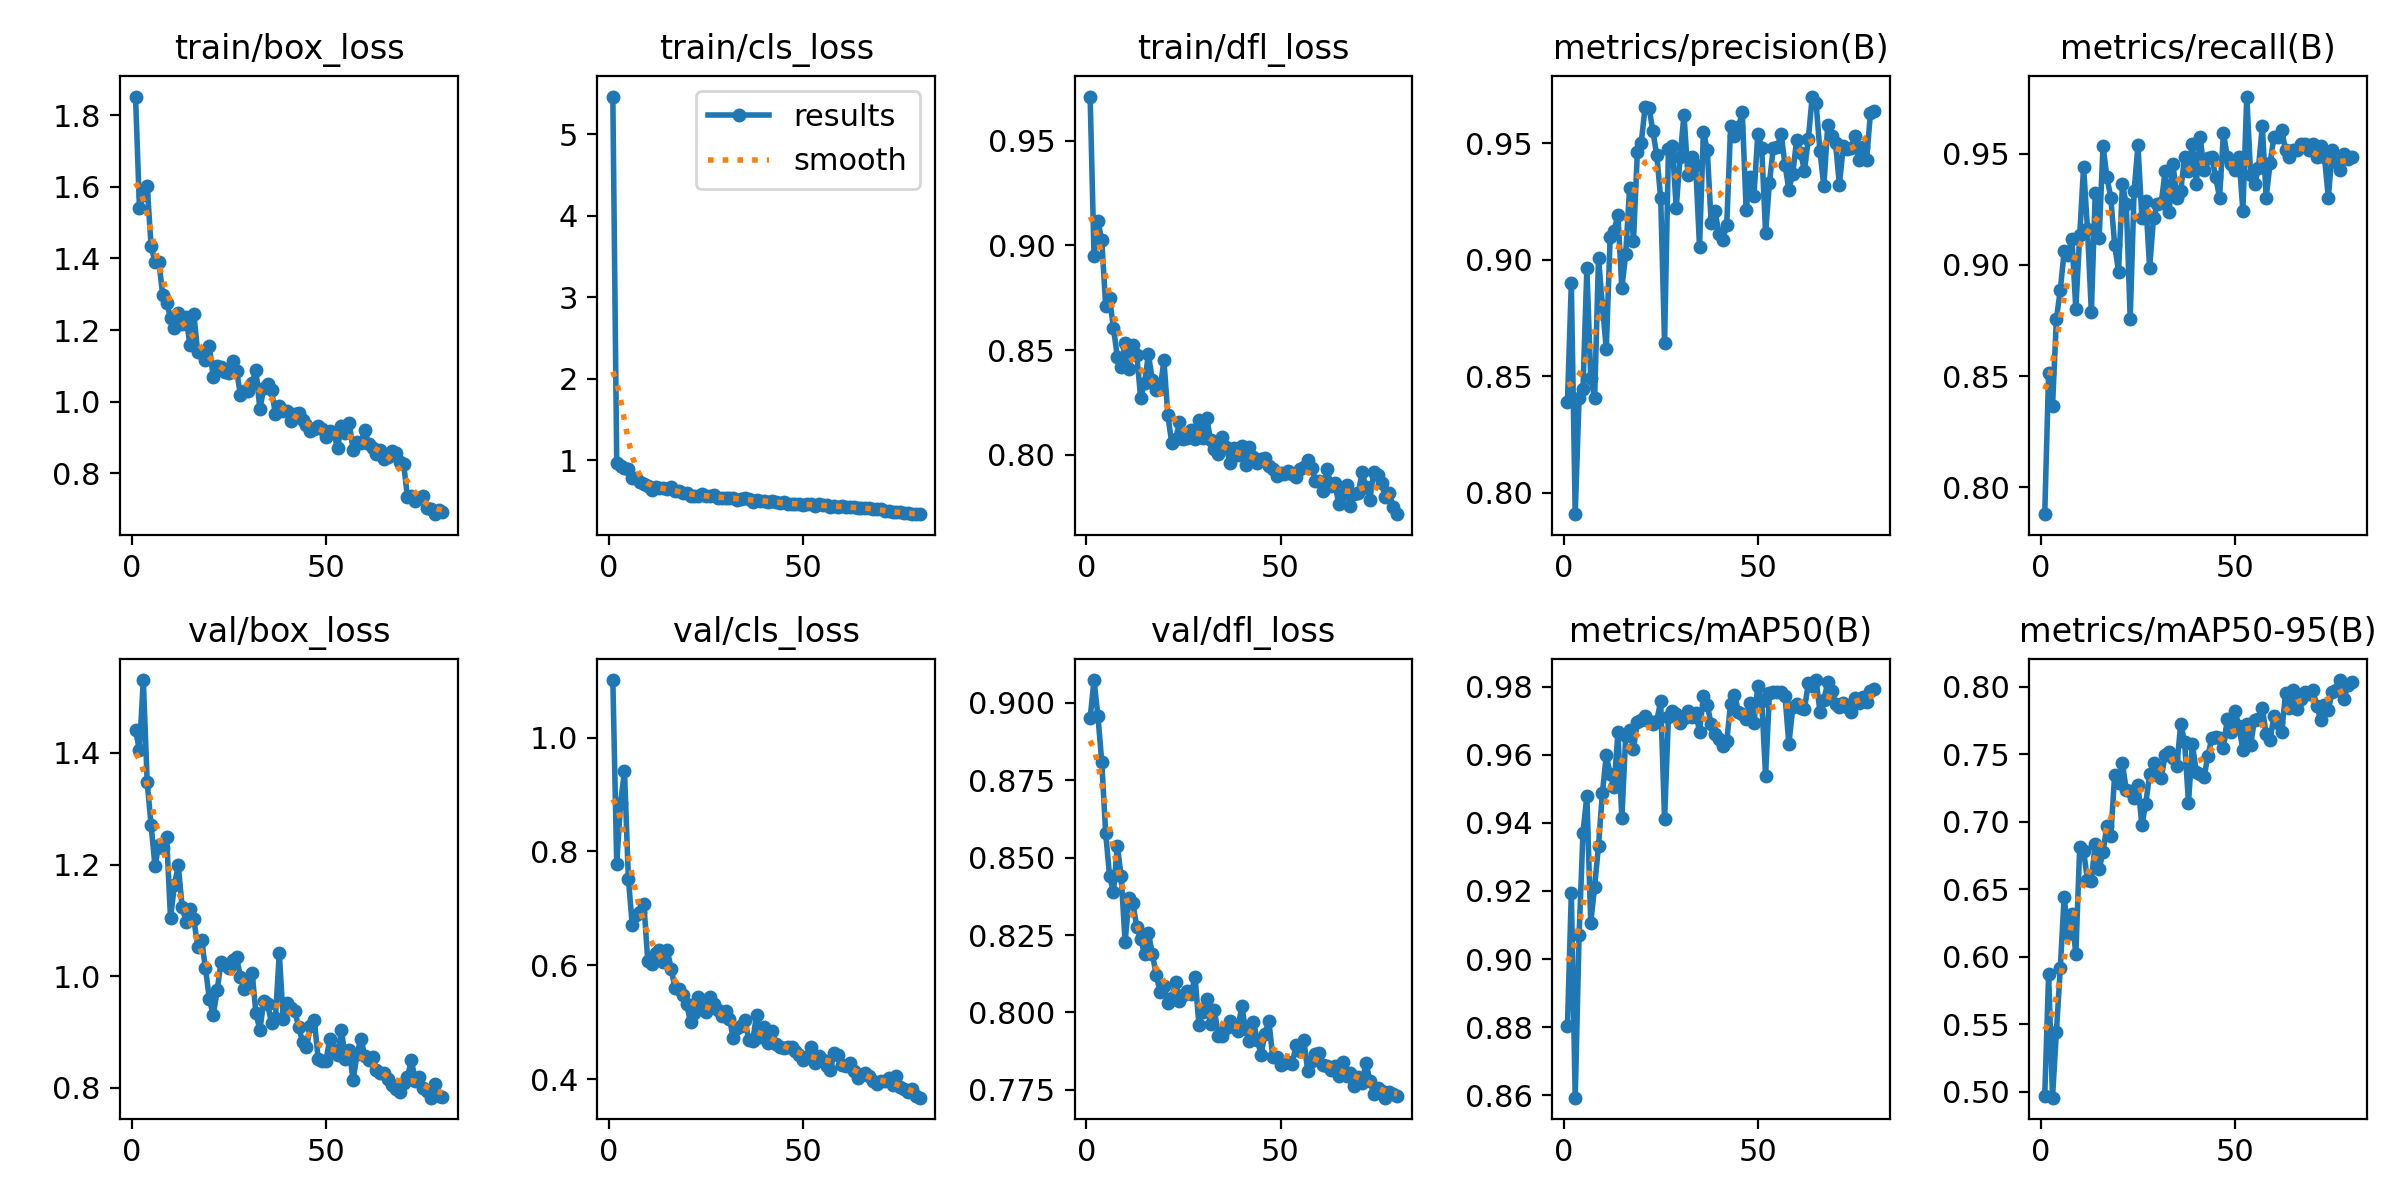

The data file committed next to this chart (first rows):
epoch, time, train/box_loss, train/cls_loss, train/dfl_loss, metrics/precision(B), metrics/recall(B), metrics/mAP50(B), metrics/mAP50-95(B), val/box_loss, val/cls_loss, val/dfl_loss, lr/pg0, lr/pg1, lr/pg2
1, 27.84, 1.853, 5.46, 0.971, 0.8389, 0.7879, 0.8802, 0.4967, 1.441, 1.101, 0.8951, 0.000661, 0.000661, 0.000661
2, 54.04, 1.542, 0.9656, 0.8951, 0.8899, 0.8515, 0.9194, 0.5874, 1.405, 0.7784, 0.9074, 0.001311, 0.001311, 0.001311
3, 79.78, 1.578, 0.9233, 0.9116, 0.7908, 0.8364, 0.8593, 0.4954, 1.531, 0.8856, 0.8958, 0.001945, 0.001945, 0.001945
4, 105.6, 1.603, 0.9066, 0.9024, 0.8408, 0.8758, 0.907, 0.5441, 1.347, 0.9412, 0.8808, 0.001926, 0.001926, 0.001926
5, 131.3, 1.434, 0.8948, 0.871, 0.8445, 0.8886, 0.9372, 0.5913, 1.271, 0.752, 0.8578, 0.001901, 0.001901, 0.001901
6, 156.9, 1.391, 0.7816, 0.8747, 0.8962, 0.9061, 0.9479, 0.6446, 1.197, 0.6707, 0.8441, 0.001876, 0.001876, 0.001876
7, 182.7, 1.39, 0.7836, 0.8605, 0.8492, 0.9046, 0.9106, 0.6165, 1.234, 0.6879, 0.8388, 0.001852, 0.001852, 0.001852
8, 208.6, 1.298, 0.728, 0.8468, 0.8407, 0.9117, 0.9213, 0.6315, 1.229, 0.6937, 0.8538, 0.001827, 0.001827, 0.001827
9, 234.6, 1.277, 0.7083, 0.842, 0.9008, 0.8803, 0.9333, 0.6016, 1.25, 0.707, 0.8439, 0.001802, 0.001802, 0.001802
10, 260.7, 1.235, 0.6886, 0.8534, 0.8802, 0.9133, 0.9488, 0.6812, 1.103, 0.6069, 0.8227, 0.001777, 0.001777, 0.001777
11, 287, 1.206, 0.6302, 0.8412, 0.8617, 0.9443, 0.9598, 0.6784, 1.163, 0.6028, 0.8369, 0.001752, 0.001752, 0.001752
12, 375.8, 1.249, 0.6661, 0.8523, 0.9097, 0.9161, 0.9543, 0.6567, 1.198, 0.6217, 0.8353, 0.001728, 0.001728, 0.001728
13, 1178, 1.217, 0.6573, 0.8477, 0.9124, 0.8788, 0.9505, 0.6562, 1.124, 0.6264, 0.8276, 0.001703, 0.001703, 0.001703
14, 1204, 1.236, 0.6642, 0.8273, 0.9193, 0.9323, 0.9668, 0.6838, 1.097, 0.6059, 0.8237, 0.001678, 0.001678, 0.001678
15, 1238, 1.159, 0.641, 0.8344, 0.8877, 0.9121, 0.9413, 0.6646, 1.12, 0.6275, 0.8189, 0.001654, 0.001654, 0.001654
16, 1283, 1.245, 0.6655, 0.848, 0.9025, 0.9534, 0.9654, 0.6777, 1.103, 0.5939, 0.8256, 0.001629, 0.001629, 0.001629
17, 1330, 1.138, 0.6164, 0.8359, 0.931, 0.9396, 0.9671, 0.697, 1.052, 0.5601, 0.819, 0.001604, 0.001604, 0.001604
18, 1366, 1.135, 0.6208, 0.8311, 0.9082, 0.9303, 0.9616, 0.6896, 1.065, 0.5585, 0.8122, 0.001579, 0.001579, 0.001579
19, 1395, 1.117, 0.5984, 0.8315, 0.9462, 0.9091, 0.9698, 0.735, 1.014, 0.5477, 0.8067, 0.001554, 0.001554, 0.001554
20, 1425, 1.154, 0.603, 0.8451, 0.9502, 0.897, 0.9703, 0.7288, 0.9586, 0.5321, 0.8086, 0.00153, 0.00153, 0.00153
21, 1450, 1.069, 0.5629, 0.819, 0.9656, 0.9363, 0.9712, 0.7433, 0.9298, 0.5002, 0.8032, 0.001505, 0.001505, 0.001505
22, 1475, 1.1, 0.5585, 0.8057, 0.9653, 0.9273, 0.97, 0.7233, 0.9744, 0.5166, 0.8045, 0.00148, 0.00148, 0.00148
23, 1501, 1.096, 0.5619, 0.8075, 0.955, 0.8758, 0.969, 0.7231, 1.025, 0.5445, 0.8099, 0.001455, 0.001455, 0.001455
24, 1526, 1.082, 0.5845, 0.8158, 0.9448, 0.9332, 0.9701, 0.7176, 1.02, 0.5275, 0.8038, 0.001431, 0.001431, 0.001431
25, 1552, 1.079, 0.5626, 0.8075, 0.9264, 0.9539, 0.9757, 0.7273, 1.015, 0.5182, 0.8056, 0.001406, 0.001406, 0.001406
26, 1577, 1.113, 0.5598, 0.8083, 0.8643, 0.9212, 0.941, 0.6975, 1.029, 0.5446, 0.8071, 0.001381, 0.001381, 0.001381
27, 1602, 1.086, 0.5679, 0.8118, 0.9474, 0.9287, 0.9712, 0.7134, 1.034, 0.5318, 0.8061, 0.001357, 0.001357, 0.001357
28, 1628, 1.02, 0.5318, 0.8075, 0.9488, 0.8986, 0.9728, 0.7353, 0.9989, 0.5214, 0.8116, 0.001332, 0.001332, 0.001332
29, 1653, 1.03, 0.5358, 0.8165, 0.9221, 0.9212, 0.972, 0.7439, 0.9763, 0.5102, 0.796, 0.001307, 0.001307, 0.001307
30, 1678, 1.03, 0.5366, 0.8081, 0.9441, 0.9273, 0.9694, 0.7348, 0.9916, 0.5195, 0.8002, 0.001282, 0.001282, 0.001282
31, 1703, 1.053, 0.5408, 0.8178, 0.9623, 0.928, 0.9708, 0.7328, 1.006, 0.5061, 0.8043, 0.001257, 0.001257, 0.001257
32, 1729, 1.088, 0.5407, 0.8072, 0.9365, 0.9424, 0.9729, 0.7494, 0.9336, 0.4727, 0.7961, 0.001233, 0.001233, 0.001233
33, 1754, 0.9788, 0.5067, 0.8026, 0.9442, 0.9237, 0.971, 0.7517, 0.903, 0.49, 0.8008, 0.001208, 0.001208, 0.001208
34, 1780, 1.038, 0.5273, 0.8006, 0.9408, 0.9455, 0.9723, 0.7474, 0.9544, 0.4931, 0.7923, 0.001183, 0.001183, 0.001183
35, 1805, 1.048, 0.536, 0.8087, 0.9055, 0.9303, 0.9668, 0.7412, 0.9491, 0.5035, 0.7923, 0.001159, 0.001159, 0.001159
36, 1830, 1.031, 0.5264, 0.8036, 0.9549, 0.9333, 0.9771, 0.7728, 0.9157, 0.4688, 0.7948, 0.001134, 0.001134, 0.001134
37, 1856, 0.9663, 0.4841, 0.7963, 0.9469, 0.9485, 0.9746, 0.7592, 0.9241, 0.4676, 0.7974, 0.001109, 0.001109, 0.001109
38, 1881, 0.9886, 0.5095, 0.8035, 0.9155, 0.9424, 0.9689, 0.7142, 1.041, 0.5132, 0.7954, 0.001084, 0.001084, 0.001084
39, 1907, 0.973, 0.4999, 0.8002, 0.9207, 0.9546, 0.9662, 0.7573, 0.9239, 0.4742, 0.7939, 0.001059, 0.001059, 0.001059
40, 1932, 0.9745, 0.5041, 0.8044, 0.9112, 0.9364, 0.9648, 0.7372, 0.9524, 0.4909, 0.8022, 0.001035, 0.001035, 0.001035
41, 1957, 0.9461, 0.4891, 0.7953, 0.9086, 0.9576, 0.9626, 0.7355, 0.9436, 0.4638, 0.7945, 0.00101, 0.00101, 0.00101
42, 1982, 0.9665, 0.5016, 0.8039, 0.9147, 0.9427, 0.9639, 0.7329, 0.9369, 0.4853, 0.7909, 0.0009853, 0.0009853, 0.0009853
43, 2008, 0.9671, 0.4841, 0.7989, 0.9572, 0.9483, 0.975, 0.7489, 0.9085, 0.4619, 0.797, 0.0009605, 0.0009605, 0.0009605
44, 2033, 0.948, 0.4792, 0.7963, 0.9529, 0.9485, 0.9777, 0.7618, 0.8821, 0.4561, 0.7913, 0.0009357, 0.0009357, 0.0009357
45, 2059, 0.9353, 0.481, 0.7979, 0.9568, 0.9395, 0.9727, 0.763, 0.8727, 0.4544, 0.7864, 0.000911, 0.000911, 0.000911
46, 2085, 0.919, 0.4663, 0.7984, 0.9632, 0.9303, 0.9719, 0.7622, 0.9097, 0.4569, 0.7932, 0.0008862, 0.0008862, 0.0008862
47, 2110, 0.9243, 0.4675, 0.7946, 0.9214, 0.9594, 0.9704, 0.755, 0.9219, 0.4564, 0.7972, 0.0008615, 0.0008615, 0.0008615
48, 2136, 0.9324, 0.4619, 0.7935, 0.9354, 0.9485, 0.9752, 0.7765, 0.8522, 0.449, 0.7856, 0.0008368, 0.0008368, 0.0008368
49, 2161, 0.9225, 0.4647, 0.79, 0.9273, 0.9455, 0.9694, 0.7662, 0.8478, 0.4435, 0.7857, 0.000812, 0.000812, 0.000812
50, 2187, 0.9018, 0.4493, 0.7914, 0.954, 0.9425, 0.9803, 0.7818, 0.8485, 0.4341, 0.7829, 0.0007872, 0.0007872, 0.0007872
51, 2213, 0.9173, 0.4631, 0.7911, 0.9481, 0.9485, 0.9759, 0.7708, 0.8866, 0.4389, 0.7836, 0.0007625, 0.0007625, 0.0007625
52, 2238, 0.9125, 0.457, 0.7924, 0.9114, 0.9242, 0.9538, 0.7533, 0.8671, 0.4563, 0.7841, 0.0007378, 0.0007378, 0.0007378
53, 2264, 0.8716, 0.4402, 0.7911, 0.9331, 0.9758, 0.9782, 0.7721, 0.8593, 0.4291, 0.7834, 0.000713, 0.000713, 0.000713
54, 2290, 0.9322, 0.4642, 0.7897, 0.9481, 0.9404, 0.9786, 0.7571, 0.9031, 0.4414, 0.7894, 0.0006882, 0.0006882, 0.0006882
55, 2315, 0.913, 0.4512, 0.7933, 0.9483, 0.9364, 0.9783, 0.7756, 0.8514, 0.4345, 0.7875, 0.0006635, 0.0006635, 0.0006635
56, 2341, 0.9408, 0.4502, 0.7944, 0.954, 0.9435, 0.9785, 0.7761, 0.8668, 0.4242, 0.7912, 0.0006387, 0.0006387, 0.0006387
57, 2367, 0.8651, 0.4226, 0.7975, 0.9408, 0.9624, 0.9773, 0.7844, 0.813, 0.4168, 0.7811, 0.000614, 0.000614, 0.000614
58, 2393, 0.8864, 0.433, 0.7936, 0.9301, 0.9303, 0.9631, 0.7648, 0.8599, 0.4461, 0.7842, 0.0005893, 0.0005893, 0.0005893
59, 2418, 0.8846, 0.4285, 0.7878, 0.9369, 0.9457, 0.9739, 0.7609, 0.888, 0.4419, 0.7866, 0.0005645, 0.0005645, 0.0005645
60, 2444, 0.9221, 0.4432, 0.7875, 0.9515, 0.9576, 0.9748, 0.7784, 0.8574, 0.4256, 0.7868, 0.0005397, 0.0005397, 0.0005397
... 20 more rows
